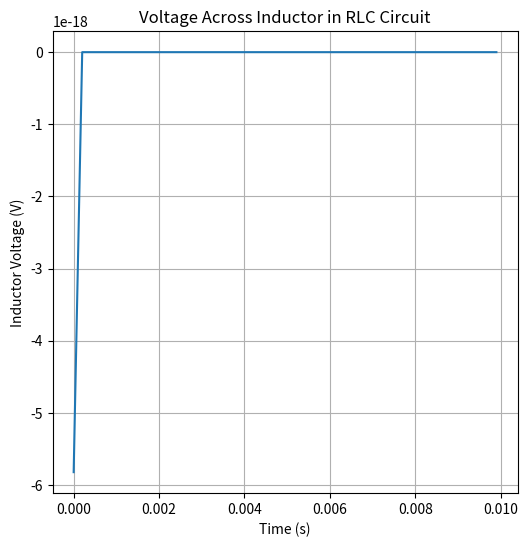

Source code (Python):
import numpy as np
import matplotlib.pyplot as plt

NUM = 100  # More points for a smoother plot
h = 0.0001
R = 1640
L = 1e-3
C = 1e-9
V0 = 5
omega = 1 / np.sqrt(L * C)
alpha = R / (2 * L)
omega_d = np.sqrt(omega**2 - alpha**2)  # Damped frequency

# Check underdamped condition
if C * R * R < 4 * L:
    print("Yes, proceed!")

# Time array
t = np.arange(0, NUM * h, h)

# Compute capacitor voltage
v_c = V0 * np.exp(-alpha * t) * (np.cos(omega_d * t) + (alpha / omega_d) * np.sin(omega_d * t))

# Compute current (derivative of capacitor voltage divided by capacitance)
i = -C * V0 * np.exp(-alpha * t) * (
    (-alpha * np.cos(omega_d * t) - omega_d * np.sin(omega_d * t)) +
    (alpha / omega_d) * (-alpha * np.sin(omega_d * t) + omega_d * np.cos(omega_d * t))
)

# Compute inductor voltage (L * di/dt)
v_l = L * np.gradient(i, h)

# Plot the results
plt.figure(figsize=(6, 6))
plt.plot(t, v_l)
plt.xlabel("Time (s)")
plt.ylabel("Inductor Voltage (V)")
plt.title("Voltage Across Inductor in RLC Circuit")
plt.grid(True)
plt.savefig('fig_inductor_voltage.png')
plt.show()

